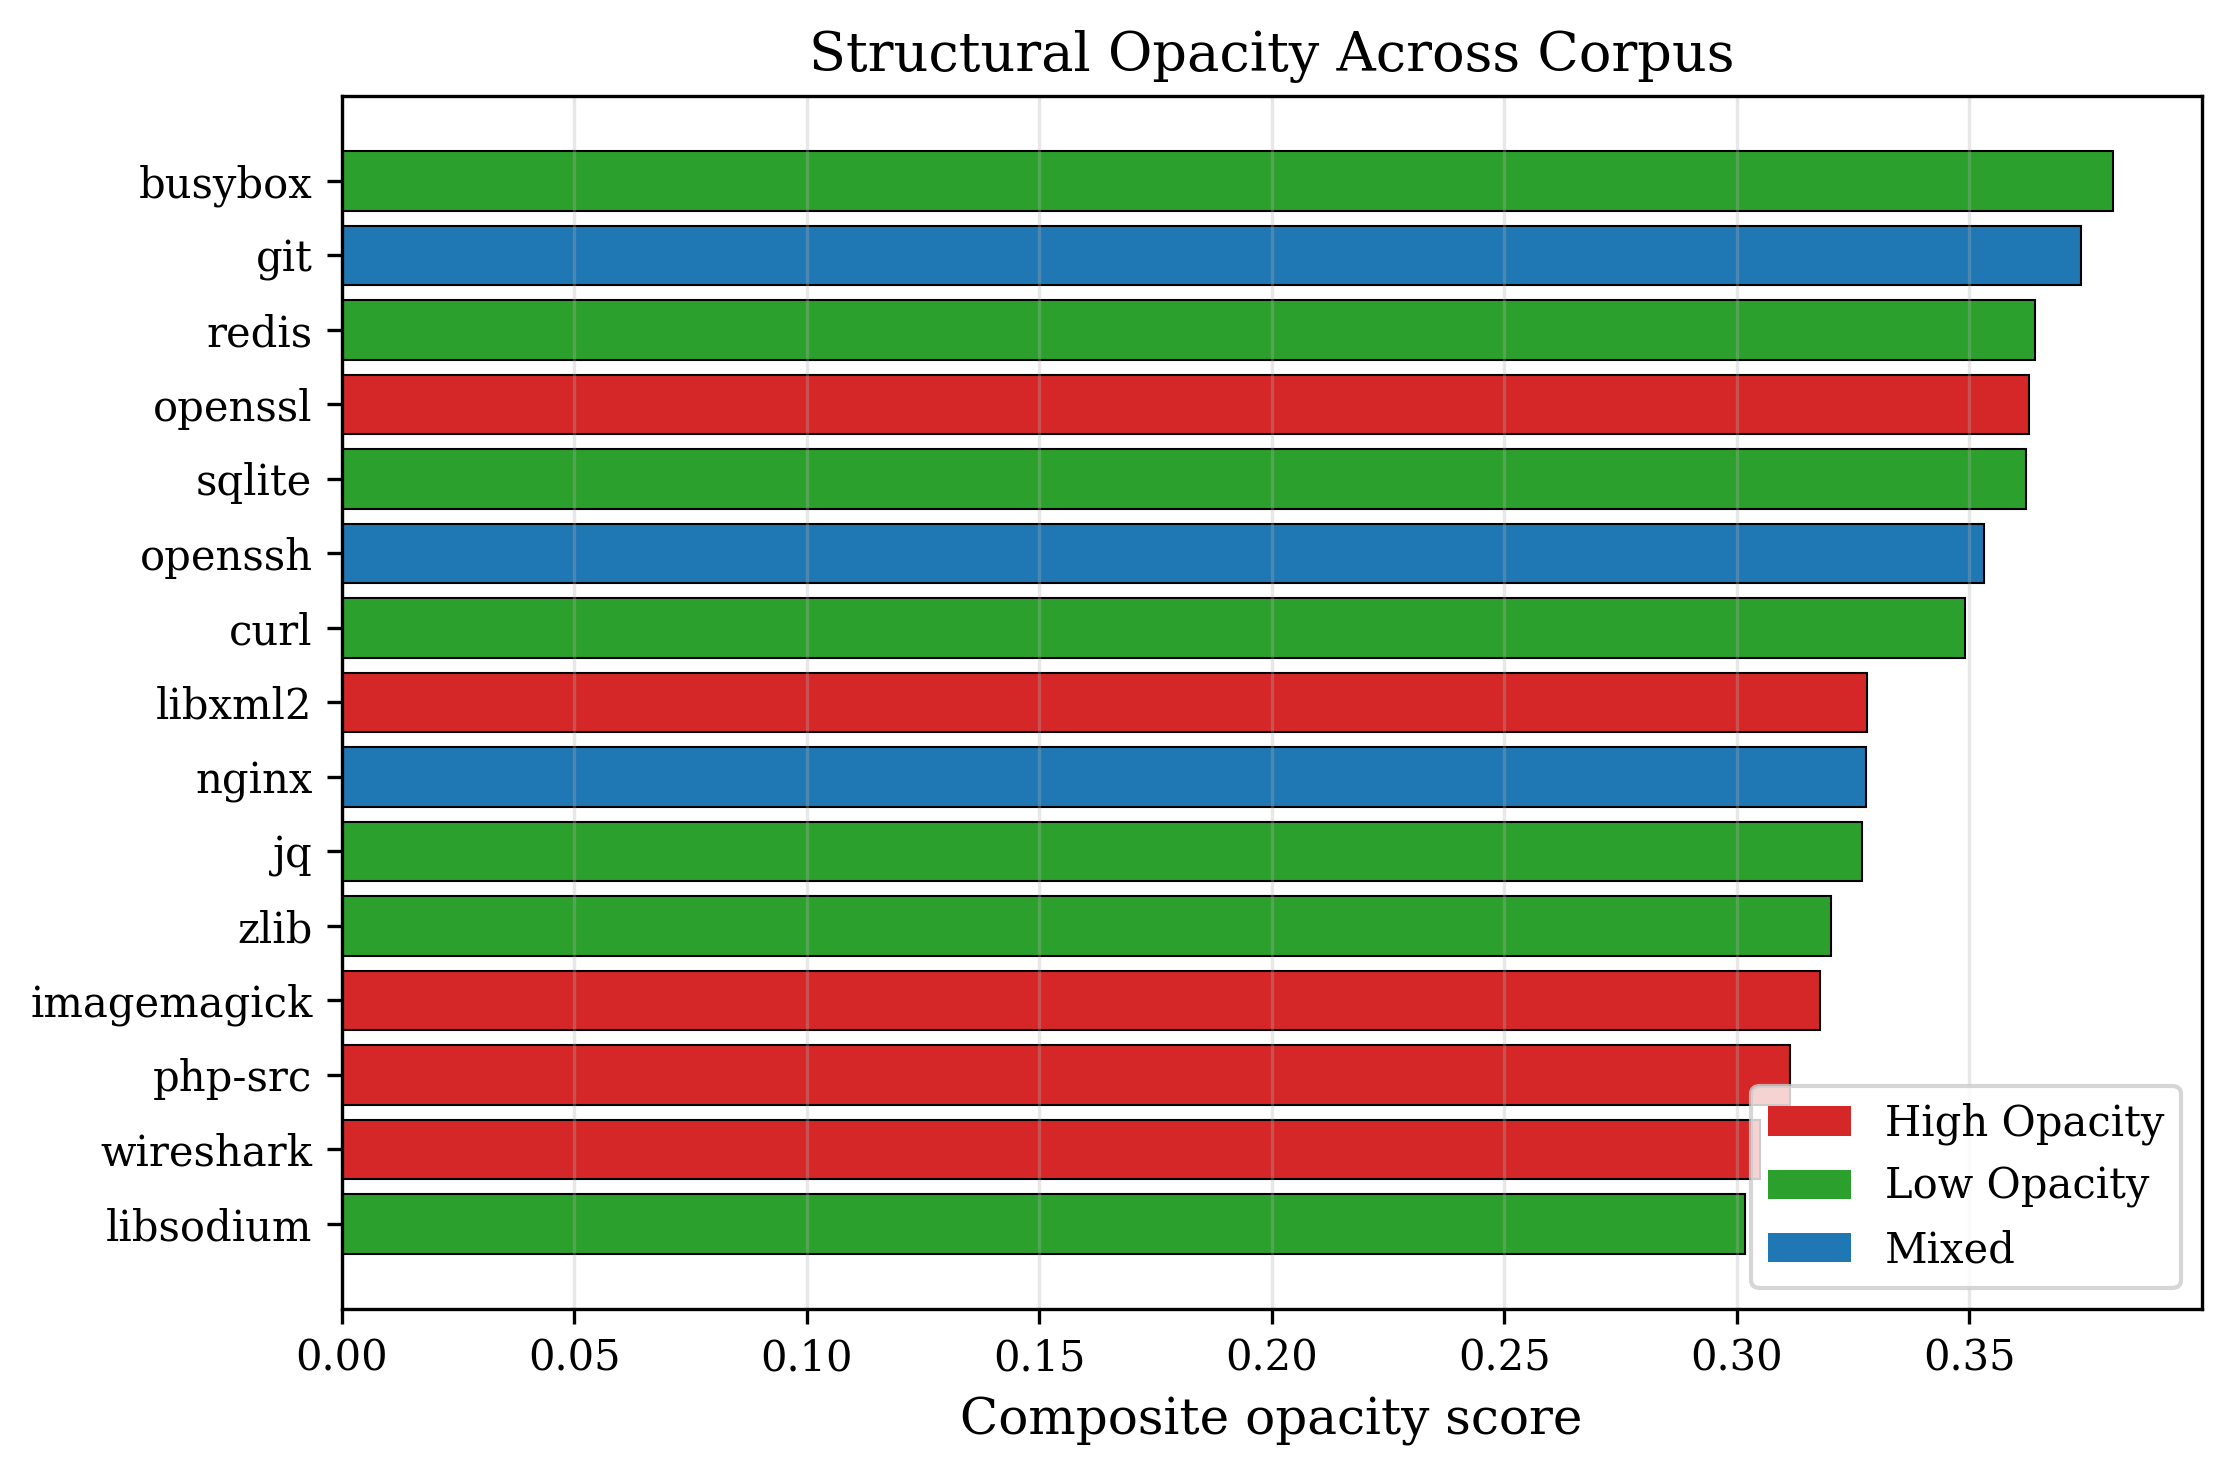

The file beside this chart, header and first rows:
name, snapshot_id, total_bytes, total_loc, num_files, ci_gzip, ci_lzma, ci_zstd, shannon_entropy, cyclomatic_density, halstead_volume, composite_score, category, cpe_id
openssl, 8782e9a7ddc4, 26920960, 600908, 1899, 0.1969, 0.139, 0.1401, 0.4926, 0.1364, 1.0, 0.3628, high_opacity, cpe:2.3:a:openssl:openssl:*:*:*:*:*:*:*:…
imagemagick, 22faaddf9d9a, 20152320, 487715, 667, 0.1382, 0.08567, 0.08742, 0.4797, 0.1289, 0.8625, 0.3178, high_opacity, cpe:2.3:a:imagemagick:imagemagick:*:*:*:…
libxml2, 7736789aba86, 6072320, 177298, 156, 0.1734, 0.1262, 0.128, 0.5302, 0.1602, 0.7031, 0.328, high_opacity, cpe:2.3:a:xmlsoft:libxml2:*:*:*:*:*:*:*:…
php-src, cbe0144ab49e, 90347520, 1664465, 2178, 0.1254, 0.06987, 0.07532, 0.4101, 0.1094, 1.0, 0.3114, high_opacity, cpe:2.3:a:php:php:*:*:*:*:*:*:*:*
wireshark, d703e4526d69, 272896000, 5249638, 4109, 0.1336, 0.09235, 0.09264, 0.4204, 0.05089, 1.0, 0.305, high_opacity, cpe:2.3:a:wireshark:wireshark:*:*:*:*:*:…
redis, fe3ae0ccacc5, 8284160, 163004, 221, 0.2305, 0.1653, 0.1684, 0.5582, 0.1713, 0.7733, 0.3642, low_opacity, cpe:2.3:a:redis:redis:*:*:*:*:*:*:*:*
sqlite, faf1a259ccd9, 14274560, 372086, 323, 0.2411, 0.1693, 0.1717, 0.5333, 0.1381, 0.8436, 0.3623, low_opacity, cpe:2.3:a:sqlite:sqlite:*:*:*:*:*:*:*:*
curl, ecd09257d864, 7086080, 166429, 475, 0.1936, 0.1355, 0.1373, 0.5403, 0.1571, 0.8016, 0.349, low_opacity, cpe:2.3:a:haxx:curl:*:*:*:*:*:*:*:*
zlib, f9dd6009be3e, 1679360, 30896, 65, 0.271, 0.1809, 0.187, 0.5674, 0.1082, 0.5125, 0.3203, low_opacity, cpe:2.3:a:zlib:zlib:*:*:*:*:*:*:*:*
jq, 69785bf77f86, 839680, 22836, 42, 0.2165, 0.1721, 0.1785, 0.5967, 0.1455, 0.5017, 0.3269, low_opacity, cpe:2.3:a:jqlang:jq:*:*:*:*:*:*:*:*
libsodium, fd52fd61a25e, 2129920, 40563, 312, 0.1329, 0.09958, 0.1041, 0.5596, 0.06708, 0.7055, 0.3018, low_opacity, cpe:2.3:a:jedisct1:libsodium:*:*:*:*:*:*…
busybox, 371fe9f71d44, 9226240, 218659, 750, 0.2533, 0.1887, 0.1927, 0.5438, 0.1745, 0.8487, 0.3809, low_opacity, cpe:2.3:a:busybox:busybox:*:*:*:*:*:*:*:…
nginx, 1709bffe6ebb, 7208960, 180684, 396, 0.1438, 0.08949, 0.08996, 0.527, 0.1526, 0.8009, 0.3277, mixed, cpe:2.3:a:f5:nginx:*:*:*:*:*:*:*:*
git, 2855562ca6a9, 12851200, 342206, 825, 0.2332, 0.1685, 0.1707, 0.5366, 0.1542, 0.8967, 0.374, mixed, cpe:2.3:a:git-scm:git:*:*:*:*:*:*:*:*
openssh, 4168c905943f, 5406720, 136963, 354, 0.2, 0.1405, 0.1448, 0.5534, 0.1732, 0.7665, 0.3532, mixed, cpe:2.3:a:openbsd:openssh:*:*:*:*:*:*:*:…
